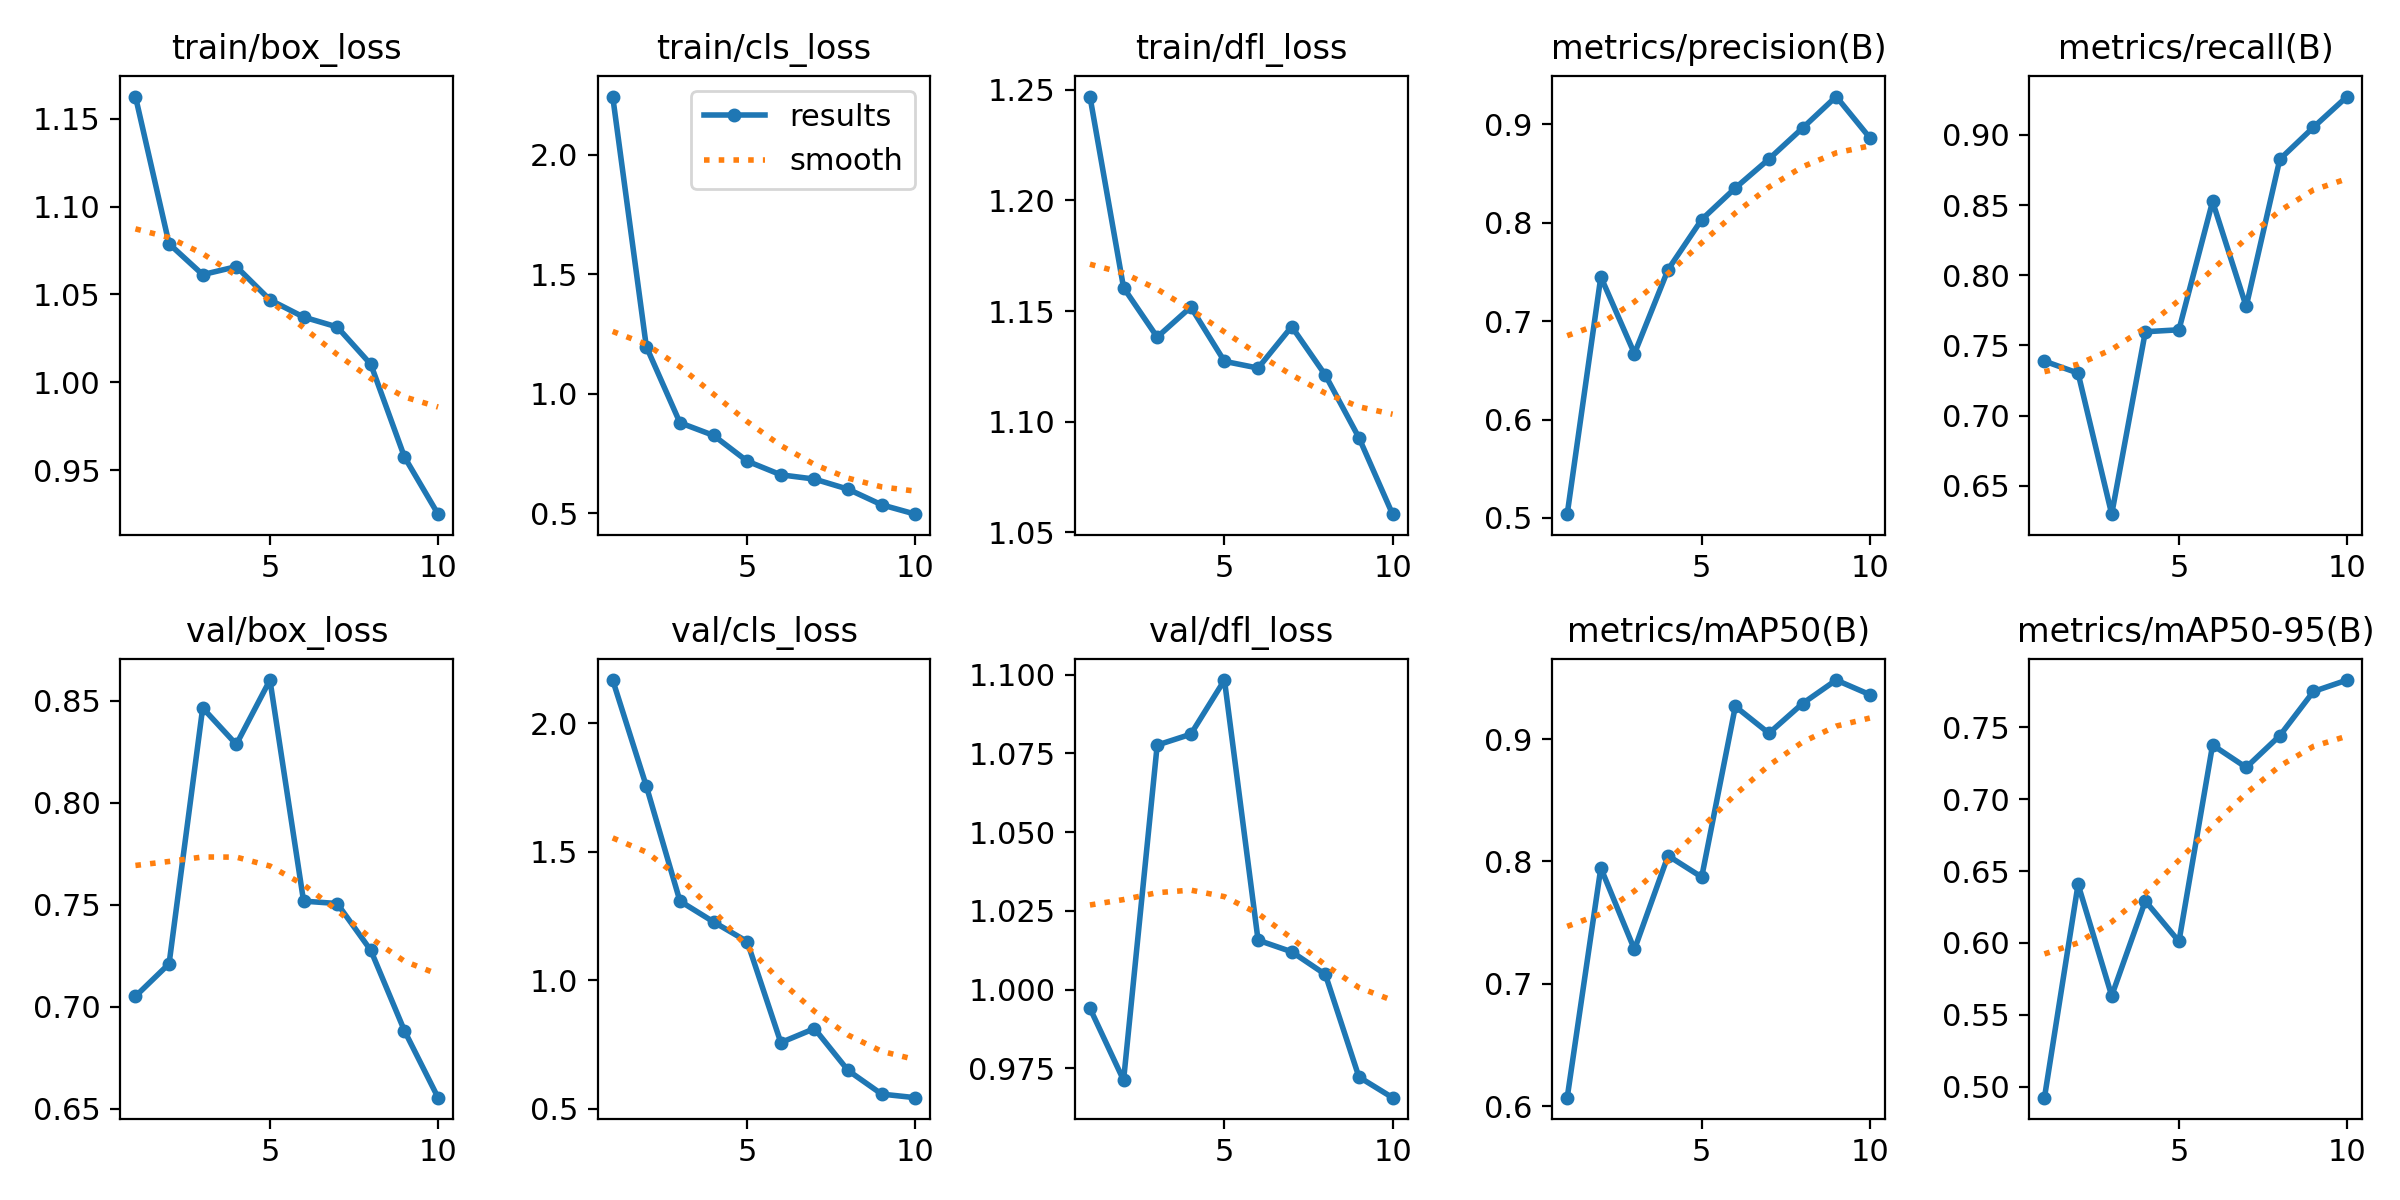

The data file committed next to this chart (first rows):
epoch, time, train/box_loss, train/cls_loss, train/dfl_loss, metrics/precision(B), metrics/recall(B), metrics/mAP50(B), metrics/mAP50-95(B), val/box_loss, val/cls_loss, val/dfl_loss, lr/pg0, lr/pg1, lr/pg2
1, 149.4, 1.163, 2.244, 1.247, 0.5038, 0.7389, 0.607, 0.4922, 0.7051, 2.167, 0.9941, 0.0001778, 0.0001778, 0.0001778
2, 308.3, 1.079, 1.198, 1.161, 0.745, 0.7303, 0.7947, 0.6408, 0.721, 1.755, 0.9712, 0.0003303, 0.0003303, 0.0003303
3, 459.2, 1.061, 0.8793, 1.138, 0.667, 0.6299, 0.7281, 0.5632, 0.8464, 1.308, 1.078, 0.0004455, 0.0004455, 0.0004455
4, 605, 1.066, 0.8262, 1.152, 0.7523, 0.7598, 0.8047, 0.6291, 0.8285, 1.227, 1.081, 0.0005233, 0.0005233, 0.0005233
5, 755.8, 1.047, 0.7186, 1.127, 0.8032, 0.7612, 0.7872, 0.601, 0.8601, 1.15, 1.098, 0.0005637, 0.0005637, 0.0005637
6, 909.1, 1.037, 0.6614, 1.124, 0.8352, 0.8526, 0.9266, 0.7377, 0.7518, 0.7575, 1.016, 0.0005611, 0.0005611, 0.0005611
7, 1060, 1.031, 0.6435, 1.143, 0.8646, 0.7778, 0.9047, 0.7221, 0.7506, 0.812, 1.012, 0.0004511, 0.0004511, 0.0004511
8, 1208, 1.01, 0.6012, 1.121, 0.8961, 0.8826, 0.929, 0.7443, 0.7276, 0.6491, 1.005, 0.0003411, 0.0003411, 0.0003411
9, 1358, 0.9574, 0.5358, 1.093, 0.9281, 0.9054, 0.9482, 0.775, 0.6883, 0.5572, 0.9723, 0.0002311, 0.0002311, 0.0002311
10, 1506, 0.9248, 0.4967, 1.058, 0.8862, 0.9273, 0.9363, 0.783, 0.6554, 0.5433, 0.9657, 0.0001211, 0.0001211, 0.0001211
